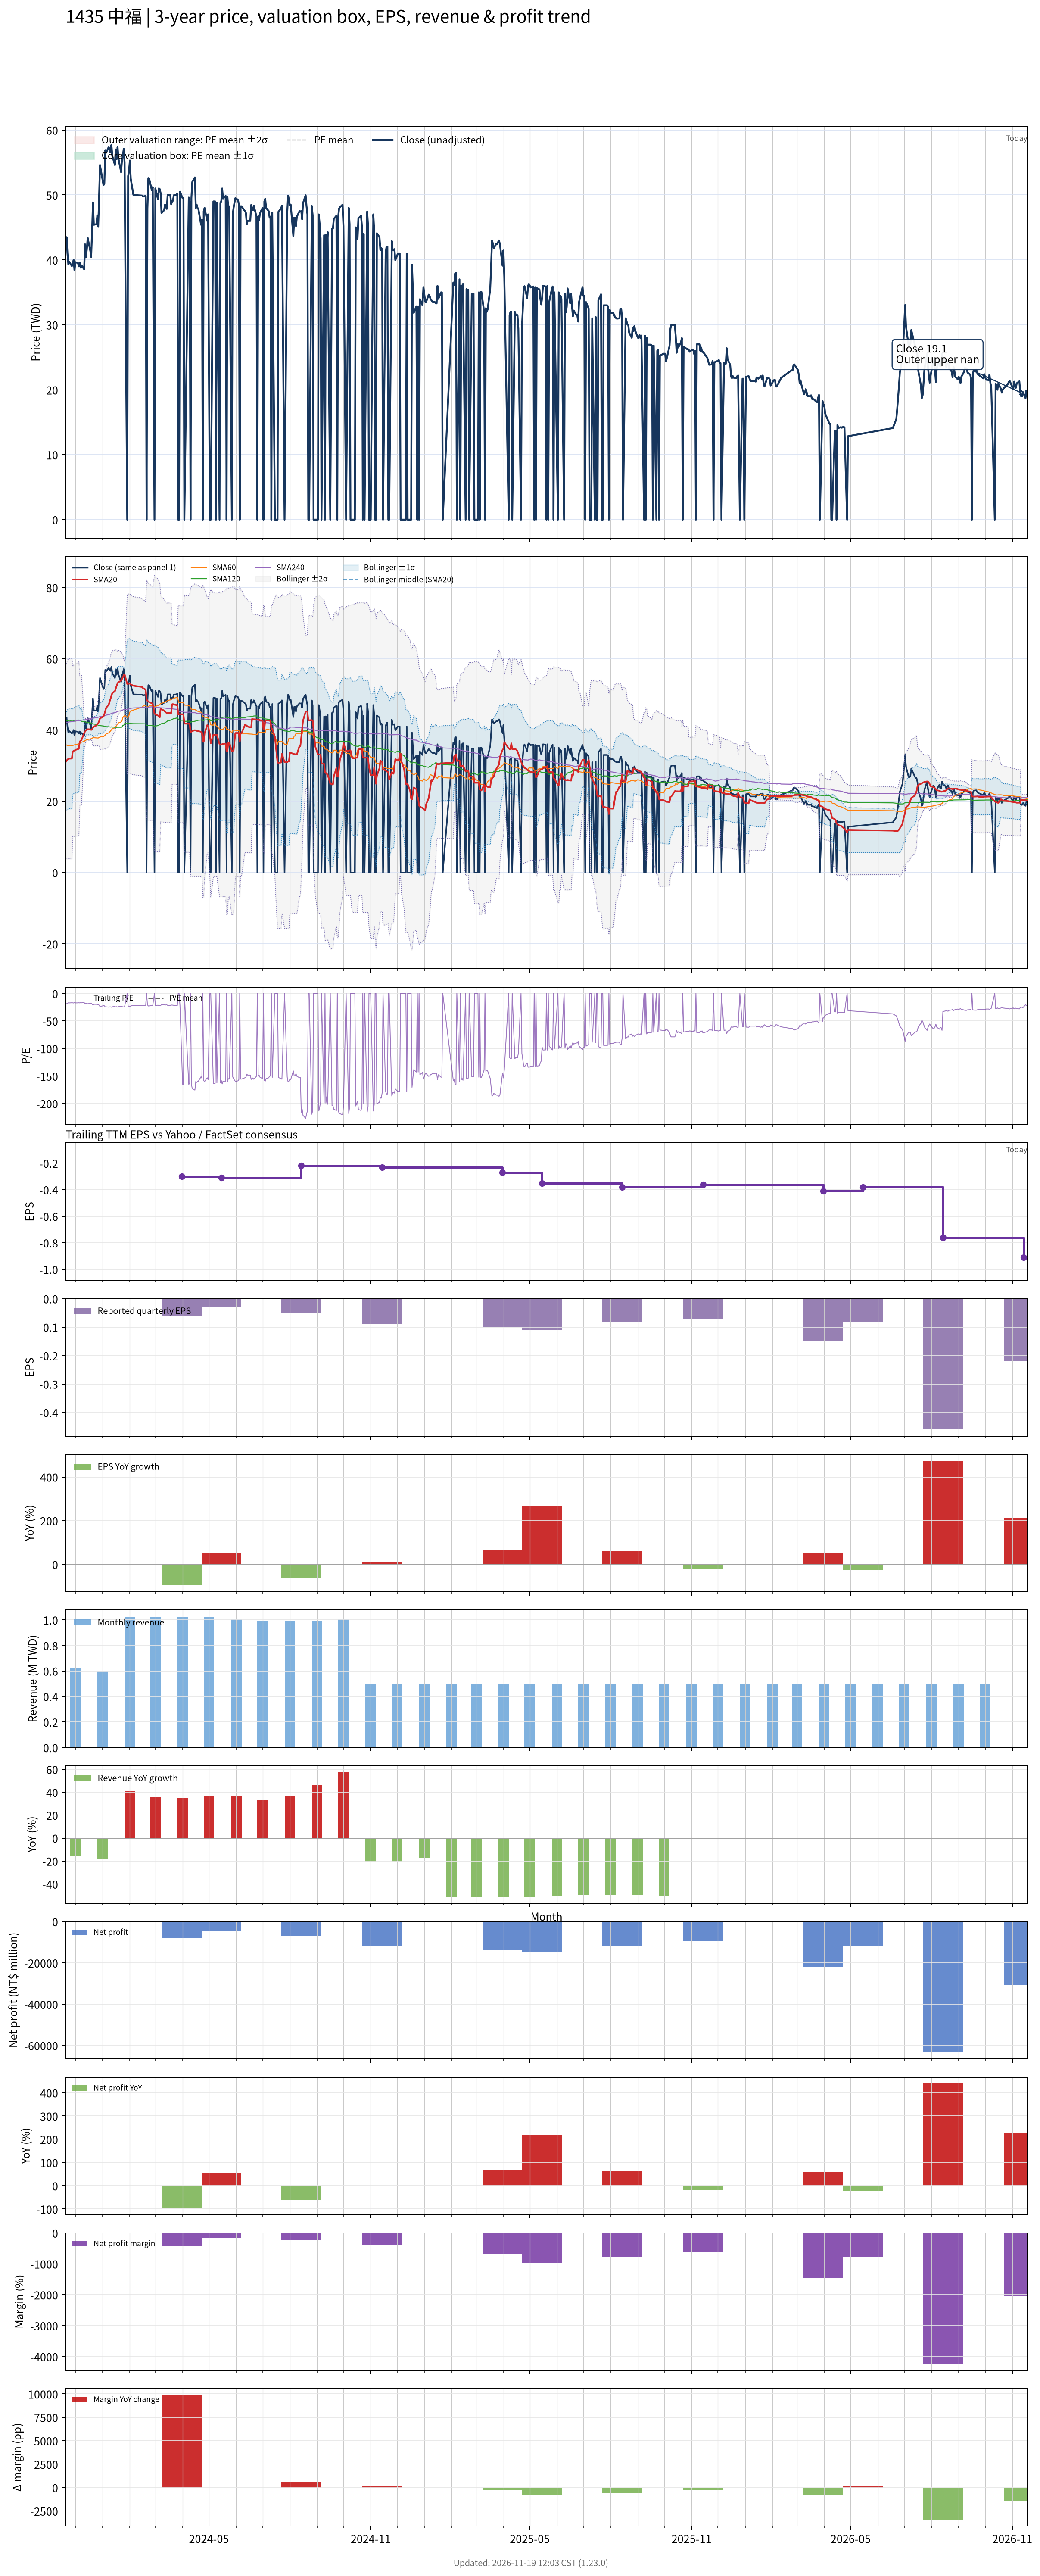

The file beside this chart, header and first rows:
# chart-version: skill-stock-dynamic-val…
date, close, available_date, period_end, eps, ttm_eps, pe, pe_mean, pe_std, price_m2, price_m1, price_mean, price_p1, price_p2, forward_eps, forward_pe, forward_pe_mean, forward_pe_std, forward_price_m2, forward_price_m1, forward_price_mean, forward_price_p1, forward_price_p2, sma20
2023-11-20, 42.1, 2023-11-14, 2023-09-30, -0.08, -2.31, -18.23, , , , , , , , , , , , , , , , , 31.02
2023-11-21, 43.5, 2023-11-14, 2023-09-30, -0.08, -2.31, -18.83, , , , , , , , , , , , , , , , , 31.4
2023-11-22, 41, 2023-11-14, 2023-09-30, -0.08, -2.31, -17.75, , , , , , , , , , , , , , , , , 31.7
2023-11-23, 39.3, 2023-11-14, 2023-09-30, -0.08, -2.31, -17.01, , , , , , , , , , , , , , , , , 31.91
2023-11-24, 39.7, 2023-11-14, 2023-09-30, -0.08, -2.31, -17.19, , , , , , , , , , , , , , , , , 31.97
2023-11-27, 39.05, 2023-11-14, 2023-09-30, -0.08, -2.31, -16.9, , , , , , , , , , , , , , , , , 32
2023-11-28, 39.3, 2023-11-14, 2023-09-30, -0.08, -2.31, -17.01, , , , , , , , , , , , , , , , , 33.96
2023-11-29, 40, 2023-11-14, 2023-09-30, -0.08, -2.31, -17.32, , , , , , , , , , , , , , , , , 34.16
2023-11-30, 38.4, 2023-11-14, 2023-09-30, -0.08, -2.31, -16.62, , , , , , , , , , , , , , , , , 34.24
2023-12-01, 39.65, 2023-11-14, 2023-09-30, -0.08, -2.31, -17.16, , , , , , , , , , , , , , , , , 34.42
2023-12-04, 39.5, 2023-11-14, 2023-09-30, -0.08, -2.31, -17.1, , , , , , , , , , , , , , , , , 34.62
2023-12-05, 39, 2023-11-14, 2023-09-30, -0.08, -2.31, -16.88, , , , , , , , , , , , , , , , , 34.81
2023-12-06, 39.6, 2023-11-14, 2023-09-30, -0.08, -2.31, -17.14, , , , , , , , , , , , , , , , , 36.79
2023-12-07, 38.8, 2023-11-14, 2023-09-30, -0.08, -2.31, -16.8, , , , , , , , , , , , , , , , , 36.97
2023-12-08, 39.15, 2023-11-14, 2023-09-30, -0.08, -2.31, -16.95, , , , , , , , , , , , , , , , , 37.23
2023-12-11, 38.55, 2023-11-14, 2023-09-30, -0.08, -2.31, -16.69, , , , , , , , , , , , , , , , , 39.16
2023-12-12, 42.4, 2023-11-14, 2023-09-30, -0.08, -2.31, -18.35, , , , , , , , , , , , , , , , , 39.58
2023-12-13, 40.4, 2023-11-14, 2023-09-30, -0.08, -2.31, -17.49, , , , , , , , , , , , , , , , , 39.9
2023-12-14, 41.6, 2023-11-14, 2023-09-30, -0.08, -2.31, -18.01, , , , , , , , , , , , , , , , , 40.1
2023-12-15, 43.4, 2023-11-14, 2023-09-30, -0.08, -2.31, -18.79, , , , , , , , , , , , , , , , , 40.22
2023-12-18, 41.4, 2023-11-14, 2023-09-30, -0.08, -2.31, -17.92, , , , , , , , , , , , , , , , , 40.19
2023-12-19, 40.45, 2023-11-14, 2023-09-30, -0.08, -2.31, -17.51, , , , , , , , , , , , , , , , , 40.03
2023-12-20, 44.45, 2023-11-14, 2023-09-30, -0.08, -2.31, -19.24, , , , , , , , , , , , , , , , , 40.2
2023-12-21, 48.85, 2023-11-14, 2023-09-30, -0.08, -2.31, -21.15, , , , , , , , , , , , , , , , , 40.68
2023-12-22, 45.4, 2023-11-14, 2023-09-30, -0.08, -2.31, -19.65, , , , , , , , , , , , , , , , , 40.97
2023-12-25, 45.5, 2023-11-14, 2023-09-30, -0.08, -2.31, -19.7, , , , , , , , , , , , , , , , , 41.29
2023-12-26, 46.85, 2023-11-14, 2023-09-30, -0.08, -2.31, -20.28, , , , , , , , , , , , , , , , , 41.67
2023-12-27, 45.15, 2023-11-14, 2023-09-30, -0.08, -2.31, -19.55, , , , , , , , , , , , , , , , , 41.92
2023-12-28, 49.65, 2023-11-14, 2023-09-30, -0.08, -2.31, -21.49, , , , , , , , , , , , , , , , , 42.49
2023-12-29, 54.6, 2023-11-14, 2023-09-30, -0.08, -2.31, -23.64, , , , , , , , , , , , , , , , , 43.23
2024-01-02, 51.5, 2023-11-14, 2023-09-30, -0.08, -2.31, -22.29, , , , , , , , , , , , , , , , , 43.84
2024-01-03, 51.8, 2023-11-14, 2023-09-30, -0.08, -2.31, -22.42, , , , , , , , , , , , , , , , , 44.48
2024-01-04, 56.9, 2023-11-14, 2023-09-30, -0.08, -2.31, -24.63, , , , , , , , , , , , , , , , , 45.34
2024-01-05, 56.5, 2023-11-14, 2023-09-30, -0.08, -2.31, -24.46, , , , , , , , , , , , , , , , , 46.23
2024-01-08, 57.4, 2023-11-14, 2023-09-30, -0.08, -2.31, -24.85, , , , , , , , , , , , , , , , , 47.14
2024-01-09, 56.7, 2023-11-14, 2023-09-30, -0.08, -2.31, -24.55, , , , , , , , , , , , , , , , , 48.05
2024-01-10, 56.6, 2023-11-14, 2023-09-30, -0.08, -2.31, -24.5, , , , , , , , , , , , , , , , , 48.76
2024-01-11, 57.7, 2023-11-14, 2023-09-30, -0.08, -2.31, -24.98, , , , , , , , , , , , , , , , , 49.62
2024-01-12, 56, 2023-11-14, 2023-09-30, -0.08, -2.31, -24.24, , , , , , , , , , , , , , , , , 50.34
2024-01-15, 54.6, 2023-11-14, 2023-09-30, -0.08, -2.31, -23.64, , , , , , , , , , , , , , , , , 50.9
2024-01-16, 57, 2023-11-14, 2023-09-30, -0.08, -2.31, -24.68, , , , , , , , , , , , , , , , , 51.68
2024-01-17, 55.5, 2023-11-14, 2023-09-30, -0.08, -2.31, -24.03, , , , , , , , , , , , , , , , , 52.43
2024-01-18, 57.4, 2023-11-14, 2023-09-30, -0.08, -2.31, -24.85, , , , , , , , , , , , , , , , , 53.08
2024-01-19, 55.6, 2023-11-14, 2023-09-30, -0.08, -2.31, -24.07, , , , , , , , , , , , , , , , , 53.42
2024-01-22, 53.5, 2023-11-14, 2023-09-30, -0.08, -2.31, -23.16, , , , , , , , , , , , , , , , , 53.82
2024-01-23, 55.3, 2023-11-14, 2023-09-30, -0.08, -2.31, -23.94, , , , , , , , , , , , , , , , , 54.31
2024-01-24, 56, 2023-11-14, 2023-09-30, -0.08, -2.31, -24.24, , , , , , , , , , , , , , , , , 54.77
2024-01-25, 57.1, 2023-11-14, 2023-09-30, -0.08, -2.31, -24.72, , , , , , , , , , , , , , , , , 55.37
2024-01-26, 55, 2023-11-14, 2023-09-30, -0.08, -2.31, -23.81, , , , , , , , , , , , , , , , , 55.63
2024-01-29, 0.000000, 2023-11-14, 2023-09-30, -0.08, -2.31, -0.000000, , , , , , , , , , , , , , , , , 52.91
2024-01-30, 52.9, 2023-11-14, 2023-09-30, -0.08, -2.31, -22.9, , , , , , , , , , , , , , , , , 52.98
2024-01-31, 53.7, 2023-11-14, 2023-09-30, -0.08, -2.31, -23.25, , , , , , , , , , , , , , , , , 53.07
2024-02-01, 55.3, 2023-11-14, 2023-09-30, -0.08, -2.31, -23.94, , , , , , , , , , , , , , , , , 52.99
2024-02-02, 52.5, 2023-11-14, 2023-09-30, -0.08, -2.31, -22.73, , , , , , , , , , , , , , , , , 52.79
2024-02-05, 50, 2023-11-14, 2023-09-30, -0.08, -2.31, -21.65, , , , , , , , , , , , , , , , , 52.42
2024-02-15, 49.9, 2023-11-14, 2023-09-30, -0.08, -2.31, -21.6, , , , , , , , , , , , , , , , , 52.08
2024-02-16, 49.75, 2023-11-14, 2023-09-30, -0.08, -2.31, -21.54, , , , , , , , , , , , , , , , , 51.74
2024-02-19, 49.85, 2023-11-14, 2023-09-30, -0.08, -2.31, -21.58, , , , , , , , , , , , , , , , , 51.34
2024-02-20, 0.000000, 2023-11-14, 2023-09-30, -0.08, -2.31, -0.000000, , , , , , , , , , , , , , , , , 48.55
... 632 more rows
